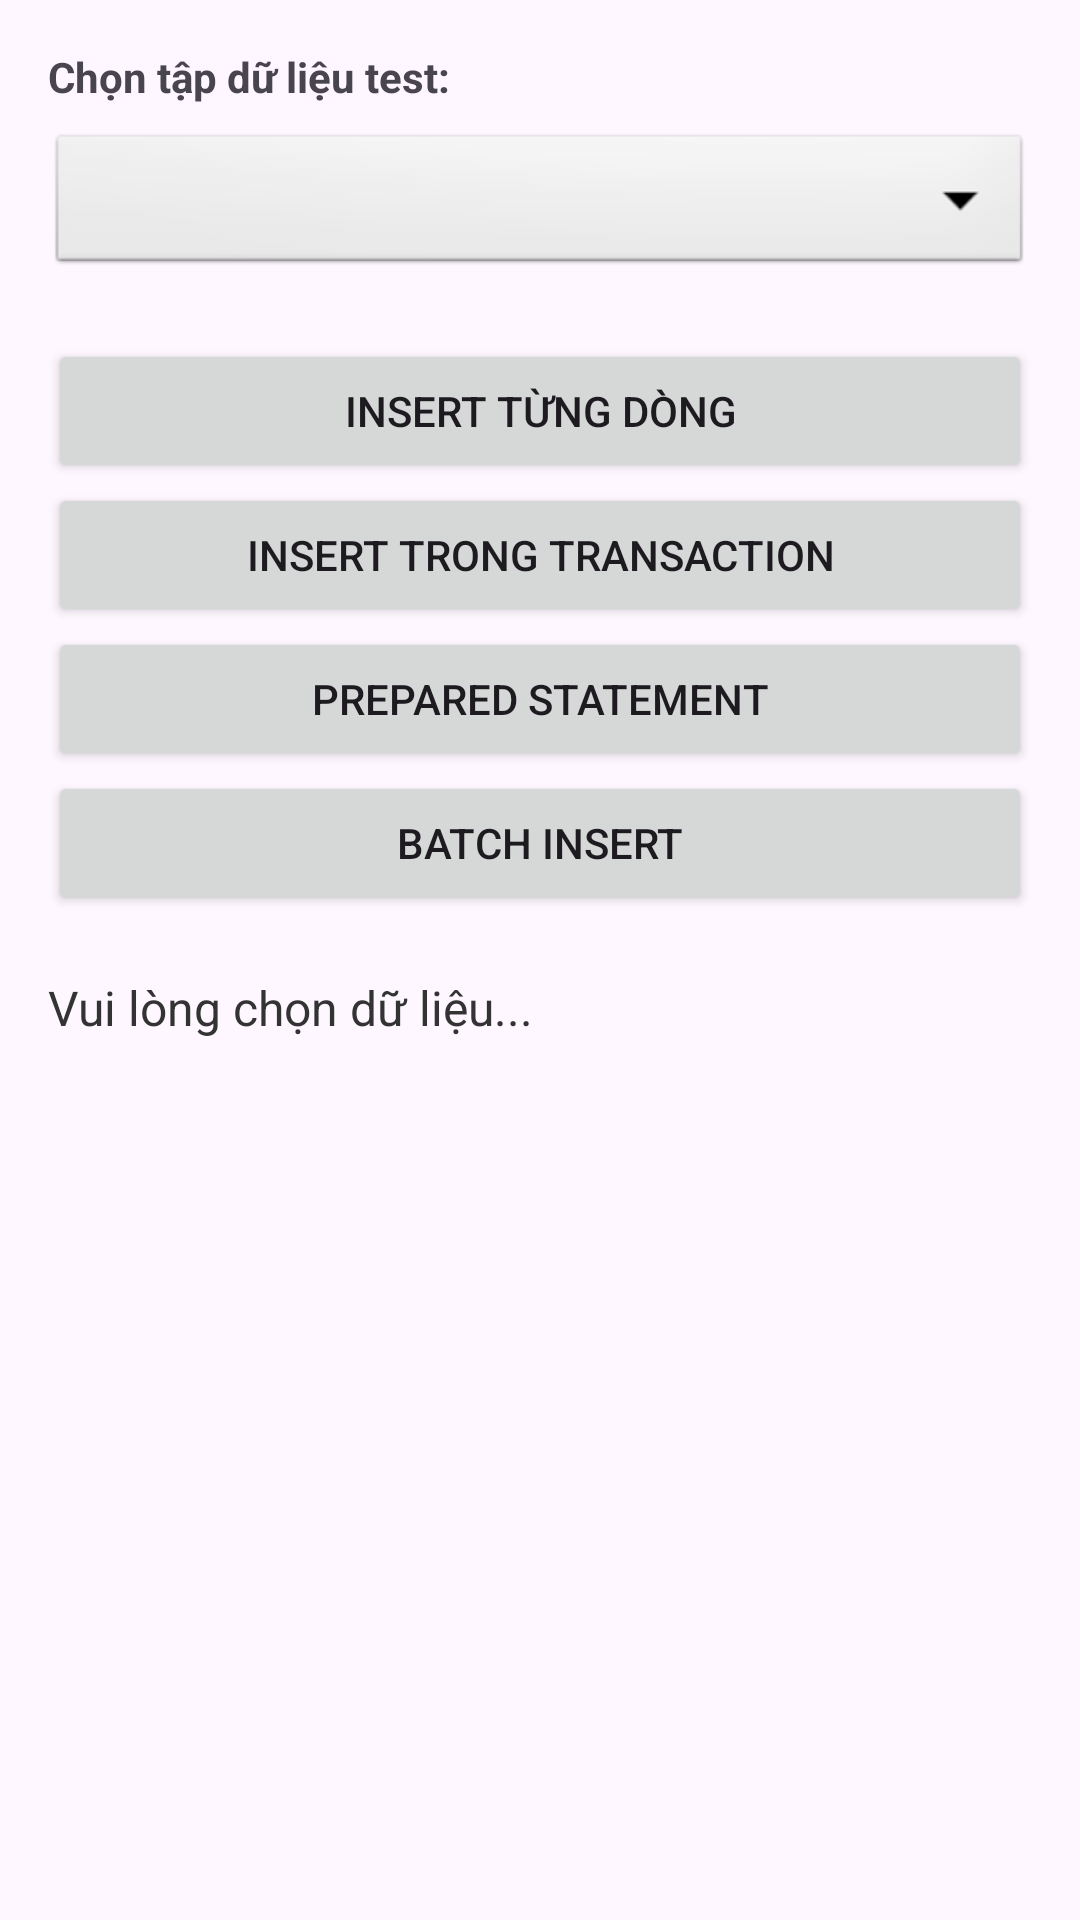

Android layout source for this screen:
<!-- AndroidManifest.xml: application theme Theme.ImportCsvProject -->
<!-- res/layout/activity_sqlite_demo.xml -->
<?xml version="1.0" encoding="utf-8"?>
<ScrollView xmlns:android="http://schemas.android.com/apk/res/android"
    android:layout_width="match_parent"
    android:layout_height="match_parent">

    <LinearLayout
        android:padding="16dp"
        android:orientation="vertical"
        android:layout_width="match_parent"
        android:layout_height="wrap_content">

        <TextView
            android:layout_width="wrap_content"
            android:layout_height="wrap_content"
            android:text="Chọn tập dữ liệu test:"
            android:textStyle="bold"
            android:layout_marginBottom="8dp"/>

        <Spinner
            android:id="@+id/spinnerDataset"
            android:layout_width="match_parent"
            android:layout_height="50dp"
            android:layout_marginBottom="20dp"
            android:background="@android:drawable/btn_dropdown"/>

        <Button
            android:id="@+id/btnInsertNaive"
            android:text="Insert từng dòng"
            android:layout_width="match_parent"
            android:layout_height="wrap_content"/>

        <Button
            android:id="@+id/btnInsertTransaction"
            android:text="Insert trong transaction"
            android:layout_width="match_parent"
            android:layout_height="wrap_content"/>

        <Button
            android:id="@+id/btnInsertPrepared"
            android:text="Prepared Statement"
            android:layout_width="match_parent"
            android:layout_height="wrap_content"/>

        <Button
            android:id="@+id/btnInsertBatch"
            android:text="Batch Insert"
            android:layout_width="match_parent"
            android:layout_height="wrap_content"/>

        <ProgressBar
            android:id="@+id/progressBar"
            android:layout_width="wrap_content"
            android:layout_height="wrap_content"
            android:layout_gravity="center"
            android:layout_marginTop="16dp"
            android:visibility="gone" /> <TextView
        android:id="@+id/txtResult"
        android:text="Vui lòng chọn dữ liệu..."
        android:paddingTop="20dp"
        android:textSize="16sp"
        android:textColor="#333"
        android:layout_width="match_parent"
        android:layout_height="wrap_content" />

    </LinearLayout>
</ScrollView>
<!-- resources referenced by this layout -->
<resources>
  <style name="Theme.ImportCsvProject" parent="Base.Theme.ImportCsvProject" />
  <style name="Base.Theme.ImportCsvProject" parent="Theme.Material3.DayNight.NoActionBar">
          
          
          <item name="colorPrimary">#2196F3</item>
      </style>
</resources>
